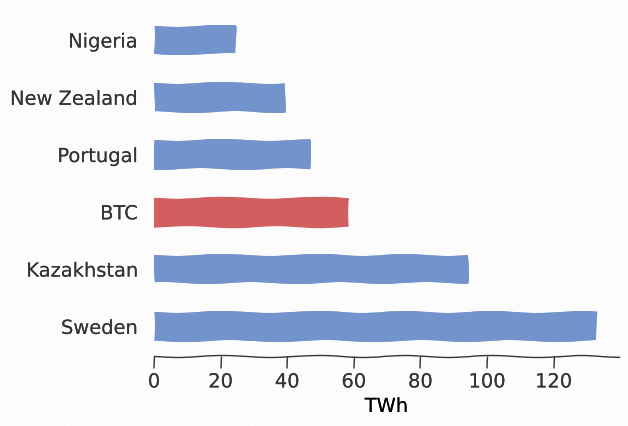

The script that saved this image:
import numpy as np
import matplotlib.pyplot as plt
import matplotlib as mpl
from matplotlib import patheffects


plt.xkcd()

# Removes remaining white lines after xkcdifying the plot.
# Changing the background didn't fix it.
mpl.rcParams['path.effects'] = [patheffects.withStroke(linewidth=0)]


#24.72 TWh Nigeria
#39.5 TWh New Zealand
#46.94 TWh Portugal
#58.2 TWh BTC
#94.23 TWh Kazakhstan
#133 TWh Sweden
#3902 Twh USA
#5564 Twh China

labels = ('Nigeria',
        'New Zealand',
        'Portugal',
        'BTC',
        'Kazakhstan',
        'Sweden')

energy = (24.72, 39.5, 46.94, 58.2, 94.23, 133)
y_pos = np.arange(len(labels))

mycol = '#343535'
background_col = '#fcfcfc'

plt.rcParams["font.family"] = "Concourse T4"
plt.rcParams["axes.linewidth"] = 1
plt.rcParams["axes.edgecolor"] = mycol
plt.rcParams["text.color"] = mycol
plt.rcParams["xtick.color"] = mycol
plt.rcParams["ytick.color"] = mycol
plt.rcParams["ytick.minor.width"] = 0
plt.rcParams['figure.facecolor'] = background_col

fig, ax = plt.subplots(figsize=(6, 4.5))
fig.set_facecolor(background_col)
ax.set_facecolor(background_col)

# http://ksrowell.com/blog-visualizing-data/2012/02/02/optimal-colors-for-graphs/
energy_col = '#7293CB'
btc_col = '#D35E60'

# barlist=plt.bar([1,2,3,4], [1,2,3,4])
# barlist[0].set_color('r')
# plt.show()

p1 = ax.barh(y_pos, energy, align='center', color=energy_col, height=0.5)
p1[3].set_color(btc_col)
ax.set_yticks(y_pos)
ax.set_yticklabels(labels)
ax.invert_yaxis()

ax.xaxis.set_tick_params(width=1)
ax.yaxis.set_ticks_position('none')

ax.spines['right'].set_color('none')
ax.spines['top'].set_color('none')
ax.spines['left'].set_color('none')
ax.set_xlabel('TWh')

#plt.legend( (p2[0], p1[0]), ('Cited as sole reason', 'Cited with other reasons') )

plt.savefig('energy-bars.svg', format="svg", transparent=False, bbox_inches="tight")
print("done")

#print plt.style.available
#print plt.rcParams.keys()
#for x in plt.rcParams.keys():
    #print x
